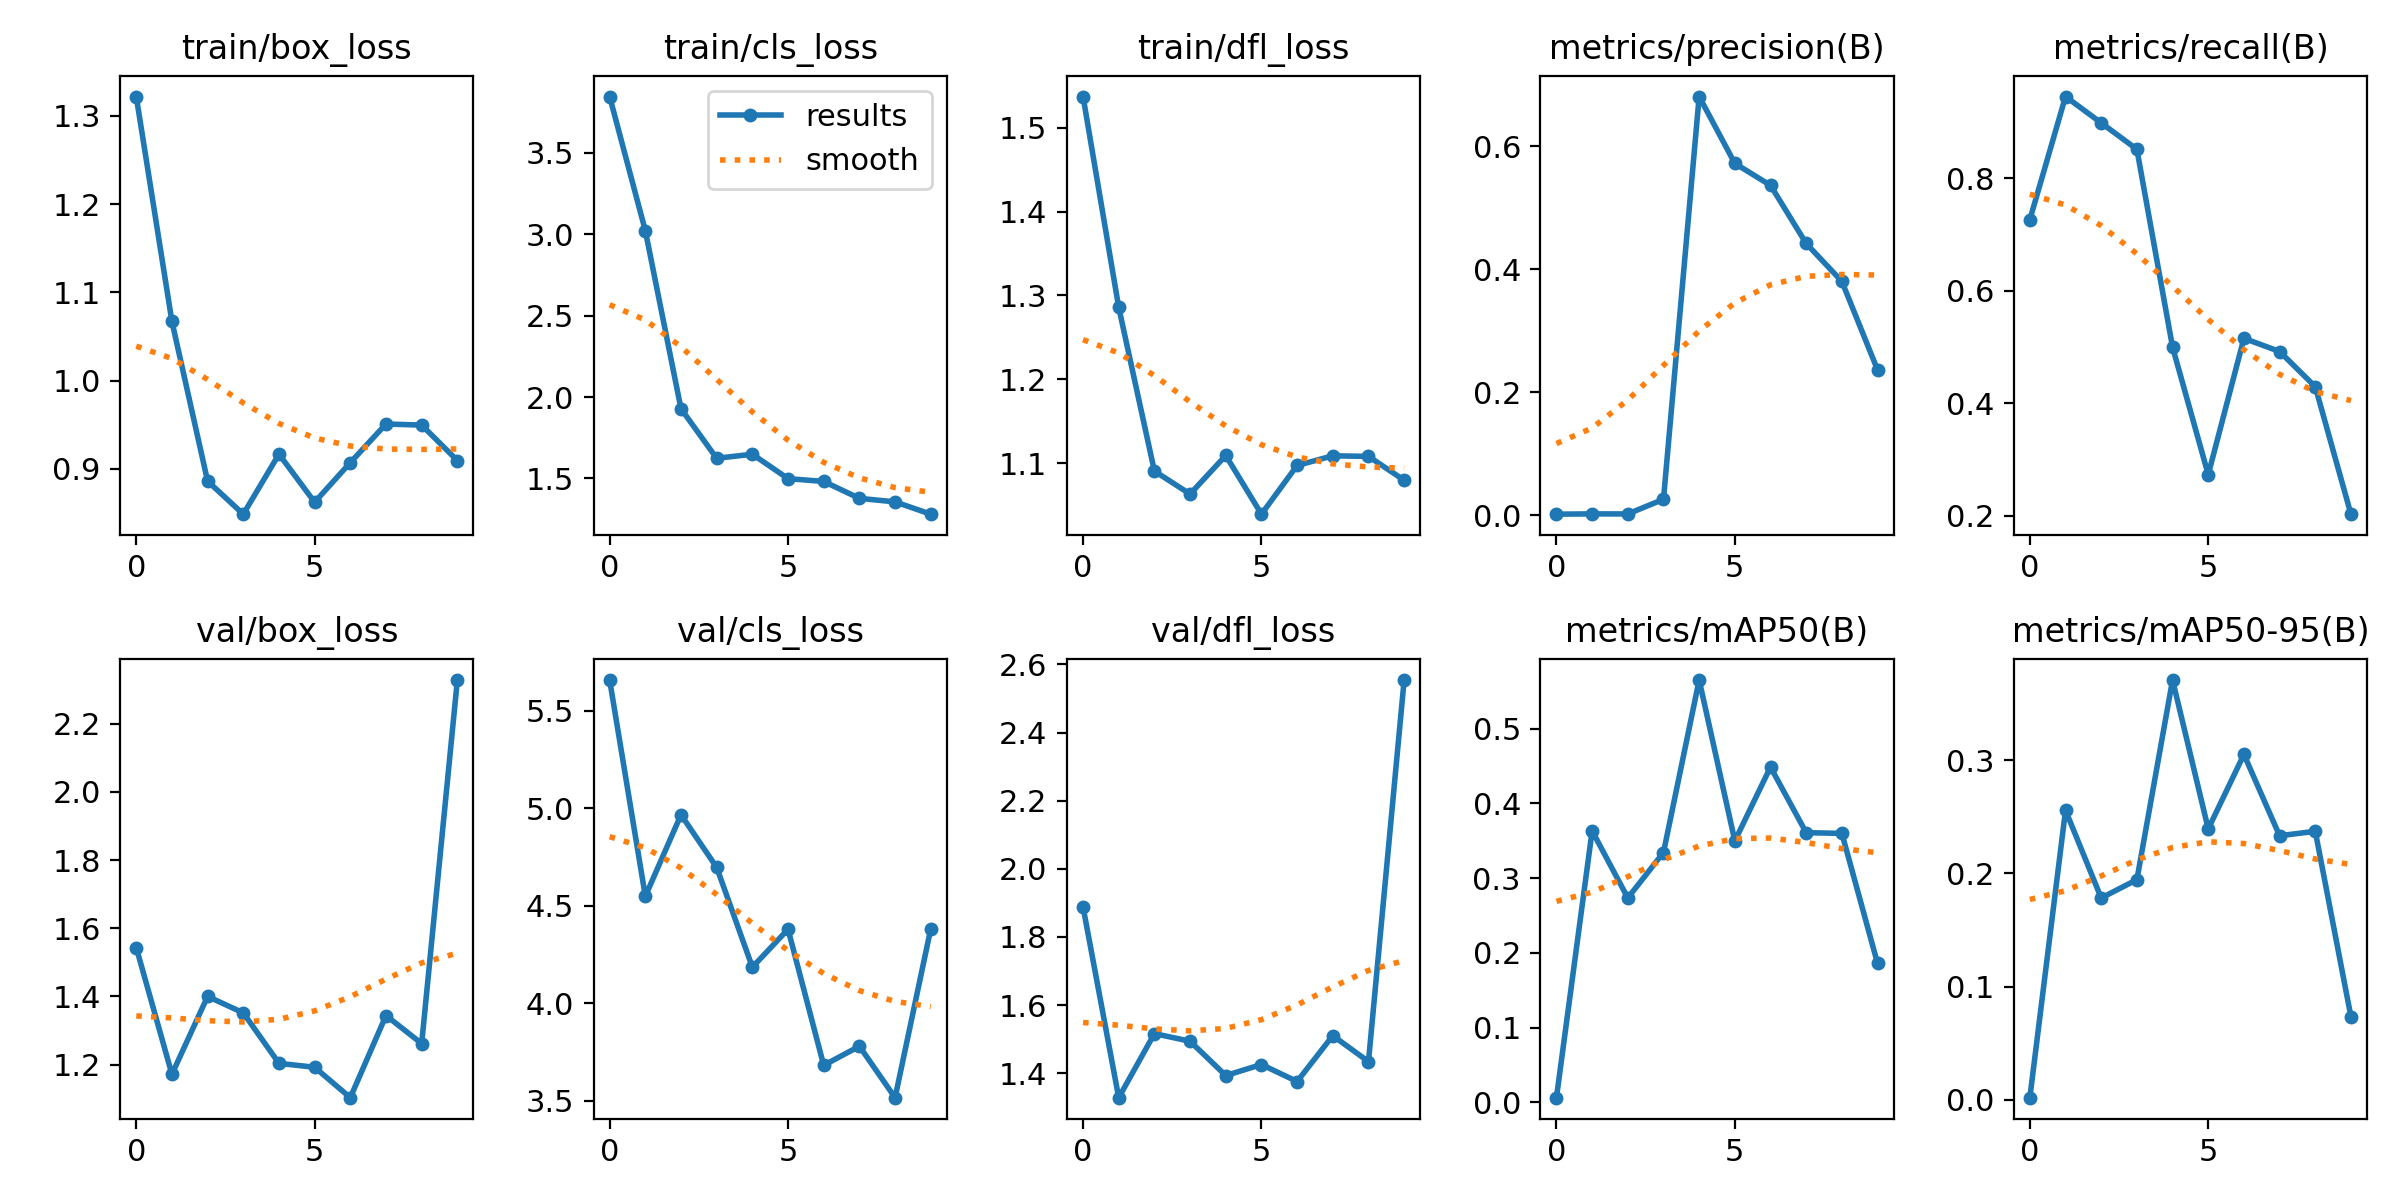

Values plotted in this chart, from the file beside it:
epoch, train/box_loss, train/cls_loss, train/dfl_loss, metrics/precision(B), metrics/recall(B), metrics/mAP50(B), metrics/mAP50-95(B), val/box_loss, val/cls_loss, val/dfl_loss, lr/pg0, lr/pg1, lr/pg2
0, 1.322, 3.846, 1.537, 0.00154, 0.7266, 0.00604, 0.00197, 1.543, 5.658, 1.888, 0.00014, 0.00014, 0.00014
1, 1.067, 3.022, 1.286, 0.00201, 0.9453, 0.3633, 0.2557, 1.172, 4.549, 1.328, 0.000297, 0.000297, 0.000297
2, 0.8861, 1.928, 1.091, 0.00191, 0.8984, 0.2735, 0.1783, 1.4, 4.967, 1.516, 0.0004509, 0.0004509, 0.0004509
3, 0.8486, 1.624, 1.063, 0.02575, 0.8516, 0.3343, 0.1944, 1.352, 4.697, 1.494, 0.0006016, 0.0006016, 0.0006016
4, 0.9167, 1.649, 1.109, 0.6808, 0.5, 0.5653, 0.3707, 1.204, 4.185, 1.393, 0.0007491, 0.0007491, 0.0007491
5, 0.8622, 1.499, 1.039, 0.5721, 0.2734, 0.3498, 0.2393, 1.192, 4.379, 1.426, 0.0008935, 0.0008935, 0.0008935
6, 0.9071, 1.482, 1.097, 0.5364, 0.5156, 0.4488, 0.305, 1.103, 3.681, 1.376, 0.001035, 0.001035, 0.001035
7, 0.9508, 1.378, 1.109, 0.4418, 0.4922, 0.3609, 0.2332, 1.344, 3.779, 1.51, 0.001173, 0.001173, 0.001173
8, 0.9496, 1.356, 1.108, 0.3801, 0.4297, 0.36, 0.2371, 1.262, 3.515, 1.434, 0.001308, 0.001308, 0.001308
9, 0.9094, 1.28, 1.08, 0.2363, 0.2031, 0.1858, 0.07343, 2.328, 4.381, 2.554, 0.001439, 0.001439, 0.001439
